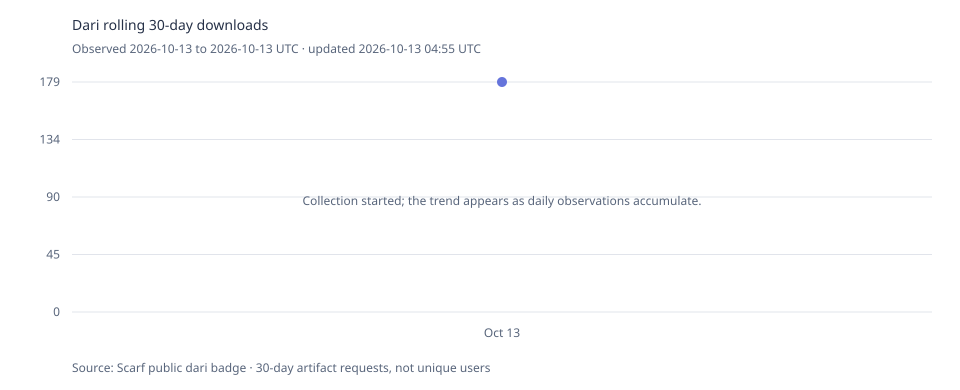

The data file committed next to this chart (first rows):
observed_utc, rolling_30d_downloads
2026-10-13T04:55:12.107565Z, 179
